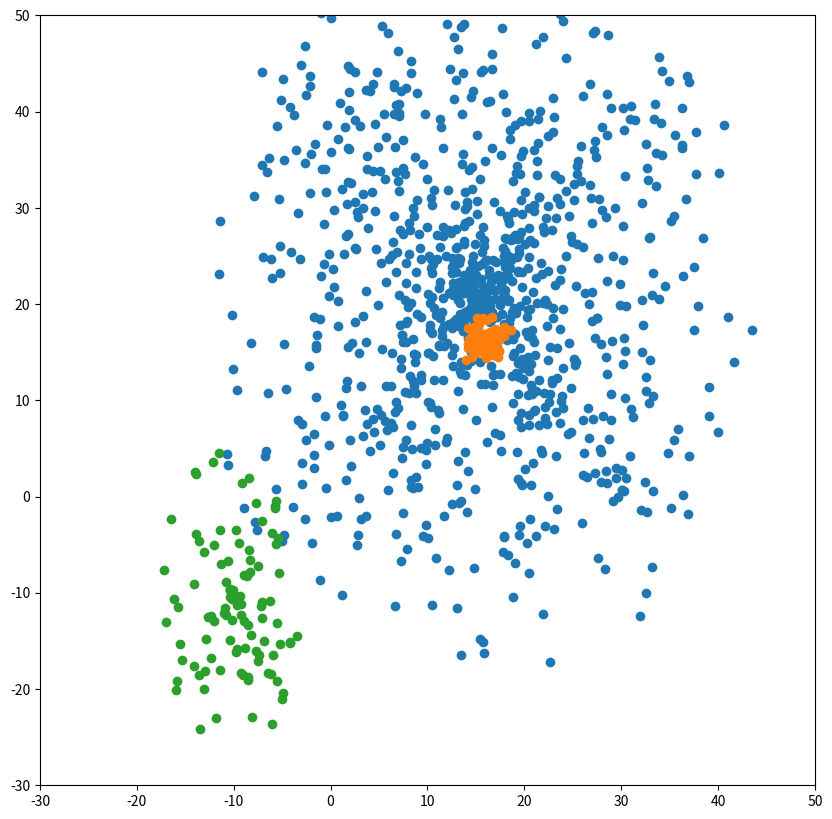

The script that saved this image:
from dataclasses import dataclass
import matplotlib.pyplot as plt
from typing import List
import math
import numpy as np


@dataclass
class Properties:
    radius: float = 5
    num_samples: int = 1000   # number of points
    num_features: int = 2    # dimensions
    center: List[float] = None
    scale_coefs: List[float] = None


class Set:
    def __init__(self, properties: Properties):
        self.props = properties
        self.points = np.ndarray(shape=(self.props.num_samples, self.props.num_features), dtype=float)
        if self.props.scale_coefs is None or not len(self.props.scale_coefs) == self.props.num_features:
            self.props.scale_coefs = [1] * self.props.num_features

        if self.props.center is None or not len(self.props.center) == self.props.num_features:
            self.props.radius = [0] * self.props.num_features

    def create_points(self):
        for point_id in range(self.props.num_samples):
            vector = np.random.uniform(-1, 1, self.props.num_features)
            radius = np.random.uniform(0, self.props.radius)
            norm = math.sqrt(sum([el * el for el in vector]))
            self.points[point_id] = [cord / norm * radius + self.props.center[ix] for ix, cord in enumerate(vector)]
            self.points[point_id] *= self.props.scale_coefs


class World:
    def __init__(self, prop_list: List[Properties]):
        self.prop_list = prop_list
        self.sets = []

    def create_sets(self):
        for prop in self.prop_list:
            set = Set(prop)
            set.create_points()
            self.sets.append(set)

    def plot_2d(self):
        plt.figure(figsize=(10, 10))
        axis_val = 50
        plt.axis([-30, axis_val, -30, axis_val])

        for set in self.sets:
            plt.scatter(set.points[:, 0], set.points[:, 1])
        # plt.plot(self.points[:, feature1], self.points[:, feature2], 'ro')
        plt.show()


if __name__ == "__main__":
    props = [Properties(radius=10, num_samples=int(1e3), num_features=3, scale_coefs=[3, 4, 1], center=[5, 5, 5]),
             Properties(radius=3, num_samples=int(1e2), num_features=3, center=[16, 16, 6]),
             Properties(radius=8, num_samples=int(1e2), num_features=2, scale_coefs=[1, 2], center=[-10, -5])]

    world = World(props)
    world.create_sets()
    world.plot_2d()

